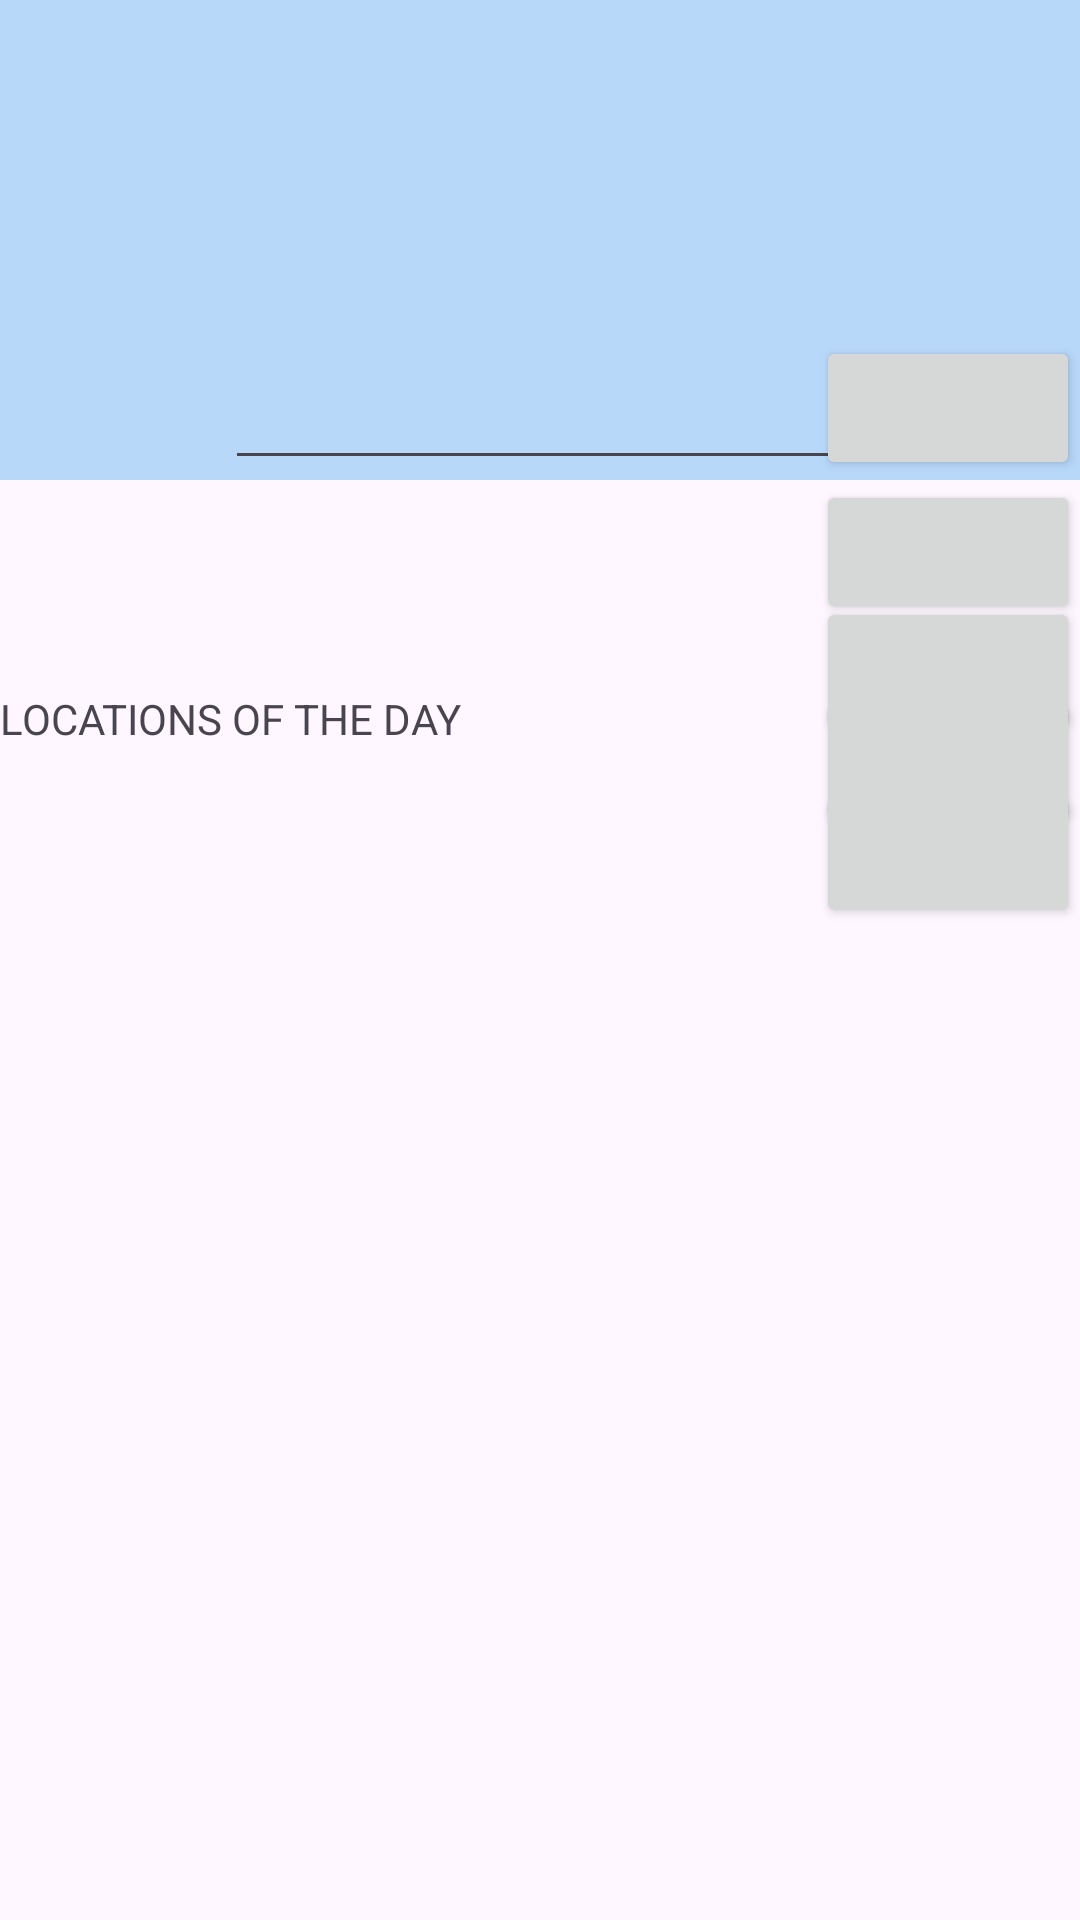

Layout XML and referenced resources for this Android screen:
<!-- AndroidManifest.xml: application theme Theme.VkPokeIntern -->
<!-- res/layout/fragment_list.xml -->
<?xml version="1.0" encoding="utf-8"?>
<androidx.core.widget.NestedScrollView xmlns:android="http://schemas.android.com/apk/res/android"
    xmlns:app="http://schemas.android.com/apk/res-auto"
    xmlns:tools="http://schemas.android.com/tools"
    android:layout_width="match_parent"
    android:layout_height="match_parent"
    tools:context=".presentation.fragments.ListFragment">

    <androidx.constraintlayout.widget.ConstraintLayout
        android:id="@+id/constraint_layout"
        android:layout_width="match_parent"
        android:layout_height="match_parent">

        <ImageView
            android:id="@+id/top_decoration"
            android:layout_width="0dp"
            android:layout_height="160dp"
            android:scaleType="fitXY"
            android:src="@drawable/rectangle_filed"
            app:layout_constraintEnd_toEndOf="parent"
            app:layout_constraintHorizontal_bias="0.0"
            app:layout_constraintStart_toStartOf="parent"
            app:layout_constraintTop_toTopOf="parent" />

        <Button
            android:id="@+id/search_button"
            android:layout_width="wrap_content"
            android:layout_height="wrap_content"
            android:layout_marginStart="10dp"
            tools:text="Search"
            app:layout_constraintBottom_toBottomOf="@+id/top_decoration"
            app:layout_constraintEnd_toEndOf="parent"
            app:layout_constraintHorizontal_bias="1.0"
            app:layout_constraintStart_toEndOf="@+id/search"
            app:layout_constraintTop_toTopOf="@+id/search"
            app:layout_constraintVertical_bias="1.0" />

        <EditText
            android:id="@+id/search"
            android:layout_width="wrap_content"
            android:layout_height="wrap_content"
            android:ems="10"
            android:inputType="text"
            tools:text="Search"
            app:layout_constraintBottom_toBottomOf="@+id/top_decoration"
            app:layout_constraintEnd_toEndOf="parent"
            app:layout_constraintStart_toStartOf="parent" />

        <TextView
            android:id="@+id/daily_pokemon_title"
            android:layout_width="wrap_content"
            android:layout_height="wrap_content"
            android:layout_marginTop="8dp"
            app:layout_constraintStart_toStartOf="parent"
            app:layout_constraintTop_toBottomOf="@+id/top_decoration"
            tools:text="POKEMONS OF THE DAY" />

        <Button
            android:id="@+id/daily_pokemon_button"
            android:layout_width="wrap_content"
            android:layout_height="wrap_content"
            tools:text="ALL POKEMONS"
            app:layout_constraintEnd_toEndOf="parent"
            app:layout_constraintTop_toBottomOf="@+id/top_decoration" />

        <androidx.recyclerview.widget.RecyclerView
            android:id="@+id/daily_pokemon_list"
            android:layout_width="match_parent"
            android:layout_height="match_parent"
            android:layout_marginTop="4dp"
            android:paddingHorizontal="8dp"
            app:layout_constraintEnd_toEndOf="parent"
            app:layout_constraintStart_toStartOf="parent"
            app:layout_constraintTop_toBottomOf="@+id/daily_pokemon_title" >

        </androidx.recyclerview.widget.RecyclerView>

        <TextView
            android:id="@+id/daily_types_title"
            android:layout_width="wrap_content"
            android:layout_height="wrap_content"
            android:layout_marginTop="8dp"
            app:layout_constraintStart_toStartOf="parent"
            app:layout_constraintTop_toBottomOf="@+id/daily_pokemon_list"
            tools:text="TYPES OF THE DAY" />

        <androidx.recyclerview.widget.RecyclerView
            android:id="@+id/daily_types_list"
            android:layout_width="match_parent"
            android:layout_height="match_parent"
            android:layout_marginTop="4dp"
            app:layout_constraintTop_toBottomOf="@+id/daily_types_title" />

        <Button
            android:id="@+id/daily_types_button"
            android:layout_width="wrap_content"
            android:layout_height="wrap_content"
            tools:text="ALL TYPES"
            app:layout_constraintEnd_toEndOf="parent"
            app:layout_constraintTop_toTopOf="@+id/daily_types_title" />

        <TextView
            android:id="@+id/daily_locations_title"
            android:layout_width="wrap_content"
            android:layout_height="wrap_content"
            android:layout_marginTop="8dp"
            android:text="LOCATIONS OF THE DAY"
            app:layout_constraintStart_toStartOf="parent"
            app:layout_constraintTop_toBottomOf="@+id/daily_types_list" />

        <androidx.recyclerview.widget.RecyclerView
            android:id="@+id/daily_locations_list"
            android:layout_width="match_parent"
            android:layout_height="match_parent"
            android:layout_marginTop="4dp"
            app:layout_constraintTop_toBottomOf="@+id/daily_locations_title" />

        <Button
            android:id="@+id/daily_locations_button"
            android:layout_width="wrap_content"
            android:layout_height="wrap_content"
            tools:text="ALL LOCATIONS"
            app:layout_constraintEnd_toEndOf="parent"
            app:layout_constraintTop_toTopOf="@+id/daily_locations_title" />

        <TextView
            android:id="@+id/daily_abilities_title"
            android:layout_width="wrap_content"
            android:layout_height="wrap_content"
            android:layout_marginTop="8dp"
            tools:text="ABILITIES OF THE DAY"
            app:layout_constraintStart_toStartOf="parent"
            app:layout_constraintTop_toBottomOf="@+id/daily_locations_list" />

        <androidx.recyclerview.widget.RecyclerView
            android:id="@+id/daily_abilities_list"
            android:layout_width="match_parent"
            android:layout_height="match_parent"
            android:layout_marginTop="4dp"
            app:layout_constraintTop_toBottomOf="@+id/daily_abilities_title" />

        <Button
            android:id="@+id/daily_abilities_button"
            android:layout_width="wrap_content"
            android:layout_height="wrap_content"
            tools:text="ALL ABILITIES"
            app:layout_constraintEnd_toEndOf="parent"
            app:layout_constraintTop_toTopOf="@+id/daily_abilities_title" />

    </androidx.constraintlayout.widget.ConstraintLayout>
</androidx.core.widget.NestedScrollView>
<!-- resources referenced by this layout -->
<resources>
  <!-- drawable rectangle_filed (drawable) -->
  <?xml version="1.0" encoding="utf-8"?>
  <shape xmlns:android="http://schemas.android.com/apk/res/android"
      android:shape="rectangle">
      <solid android:color="@color/primary"/> 
      <size
          android:width="100dp"
          android:height="100dp"/>
  </shape>
  <style name="Theme.VkPokeIntern" parent="Base.Theme.VkPokeIntern" />
  <color name="primary">@color/pale_blue</color>
  <style name="Base.Theme.VkPokeIntern" parent="Theme.Material3.DayNight.NoActionBar">
          
          
          <item name="colorPrimary">@color/primary</item>
      </style>
  <color name="pale_blue">#b8d8fa</color>
</resources>
